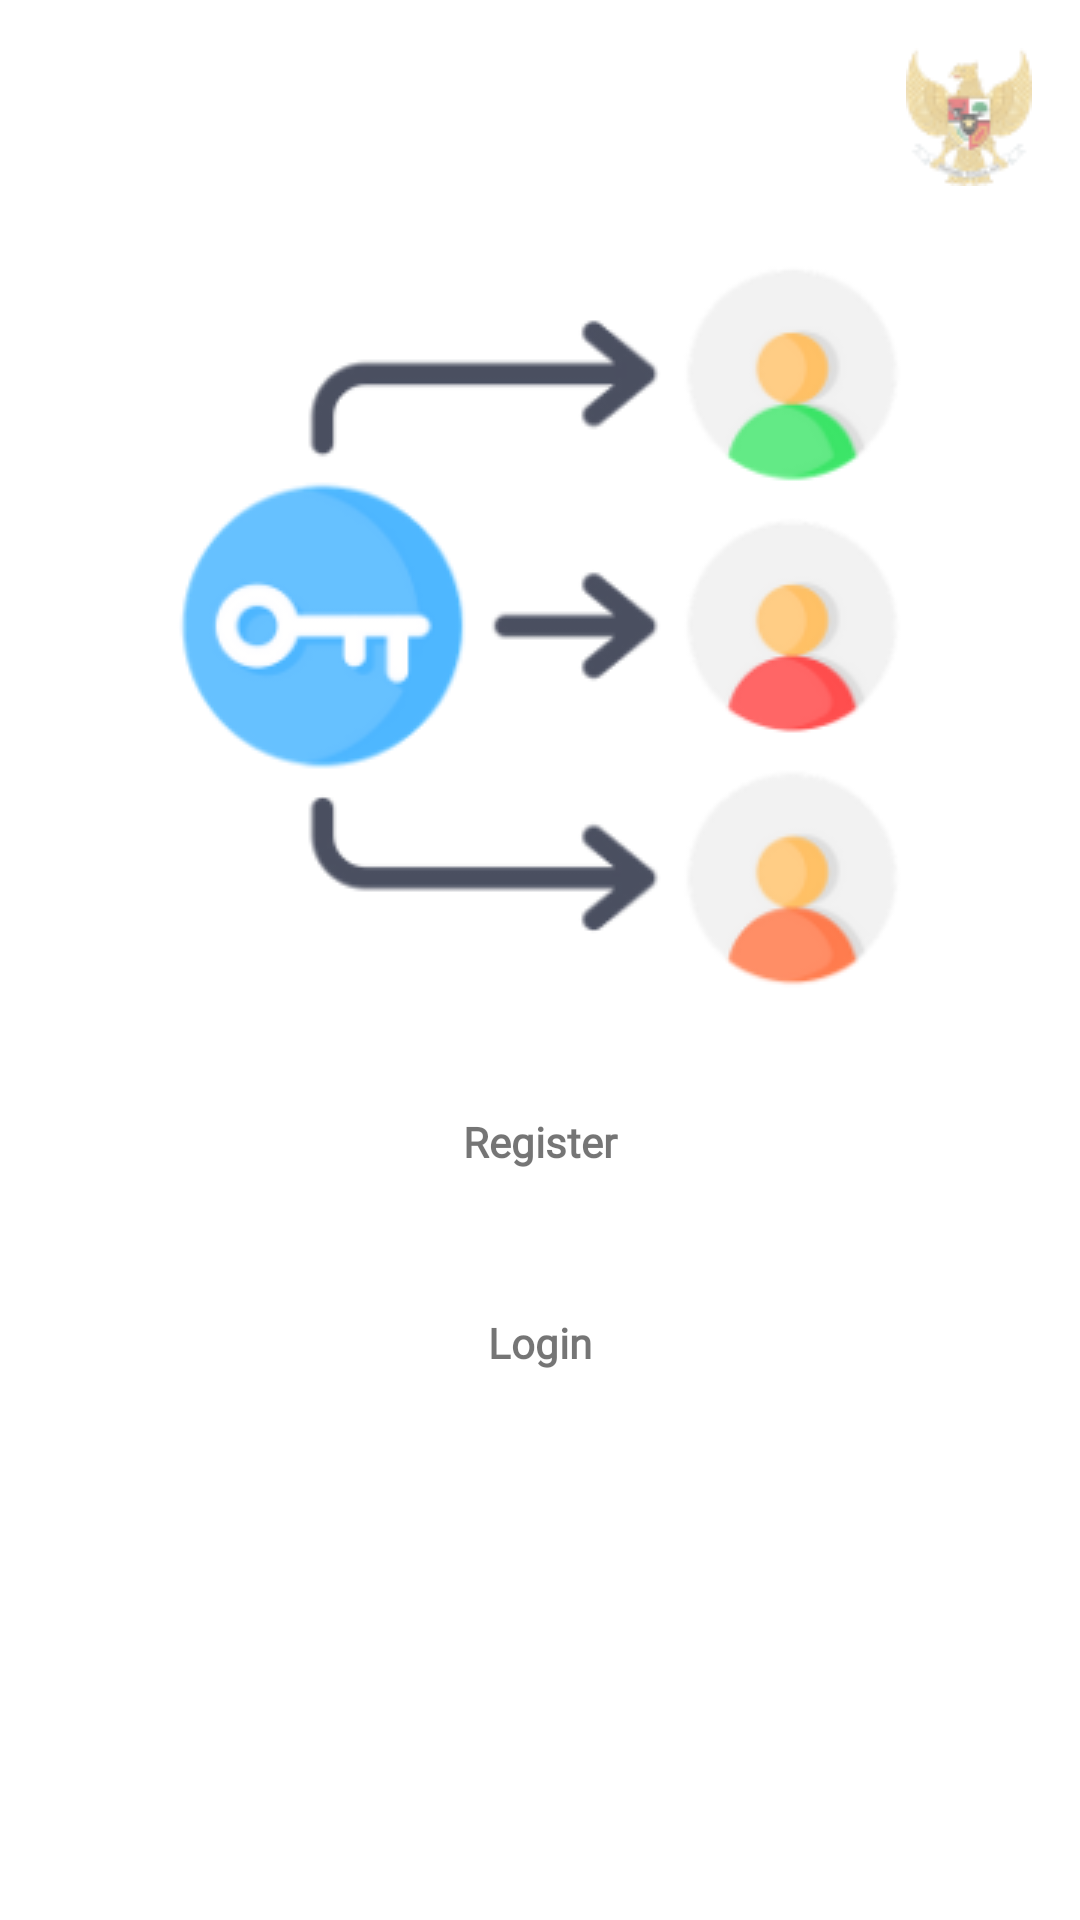

Produce the Android XML layout that renders to this screen, including the resource entries it uses.
<!-- AndroidManifest.xml: application theme Theme.BaseProjectMVP -->
<!-- res/layout/activity_choose_reg_log.xml -->
<?xml version="1.0" encoding="utf-8"?>
<androidx.constraintlayout.widget.ConstraintLayout xmlns:android="http://schemas.android.com/apk/res/android"
    xmlns:app="http://schemas.android.com/apk/res-auto"
    xmlns:tools="http://schemas.android.com/tools"
    android:layout_width="match_parent"
    android:layout_height="match_parent"
    tools:context=".login.ChooseRegLogActivity">

    <ImageView
        android:id="@+id/imageView19"
        android:layout_width="wrap_content"
        android:layout_height="wrap_content"
        android:layout_marginTop="@dimen/margin_default_24"
        android:src="@drawable/benner_login"
        app:layout_constraintEnd_toEndOf="parent"
        app:layout_constraintStart_toStartOf="parent"
        app:layout_constraintTop_toBottomOf="@+id/imageView17" />

    <ImageView
        android:id="@+id/imageView17"
        android:layout_width="wrap_content"
        android:layout_height="wrap_content"
        android:layout_margin="@dimen/margin_default"
        android:src="@drawable/ic_garuda"
        app:layout_constraintEnd_toEndOf="parent"
        app:layout_constraintTop_toTopOf="parent" />

    <TextView
        android:id="@+id/btnRegister"
        android:layout_width="0dp"
        android:layout_height="wrap_content"
        android:layout_marginTop="@dimen/margin_default_24"
        android:layout_marginLeft="@dimen/margin_default"
        android:layout_marginRight="@dimen/margin_default"
        android:background="@drawable/btn_rounded_blue_outline"
        android:fontFamily="@font/poppinsreg"
        android:textStyle="bold"
        android:gravity="center"
        android:padding="@dimen/margin_default"
        android:text="Register"
        app:layout_constraintEnd_toEndOf="parent"
        app:layout_constraintStart_toStartOf="parent"
        app:layout_constraintTop_toBottomOf="@+id/imageView19" />

    <TextView
        android:id="@+id/btnLogin"
        android:layout_width="0dp"
        android:layout_height="wrap_content"
        android:layout_margin="@dimen/margin_default"
        android:background="@drawable/btn_rounded_blue_outline"
        android:fontFamily="@font/poppinsreg"
        android:gravity="center"
        android:padding="@dimen/margin_default"
        android:text="Login"
        android:textStyle="bold"
        app:layout_constraintEnd_toEndOf="parent"
        app:layout_constraintStart_toStartOf="parent"
        app:layout_constraintTop_toBottomOf="@+id/btnRegister" />

</androidx.constraintlayout.widget.ConstraintLayout>
<!-- resources referenced by this layout -->
<resources>
  <dimen name="margin_default">16dp</dimen>
  <dimen name="margin_default_24">24dp</dimen>
  <!-- drawable benner_login: png bitmap (drawable, 29980 bytes) -->
  <!-- drawable ic_garuda: png bitmap (drawable, 4888 bytes) -->
  <style name="Theme.BaseProjectMVP" parent="Theme.MaterialComponents.DayNight.NoActionBar">
          
          <item name="colorPrimary">@color/primaryColor</item>
          <item name="colorPrimaryVariant">@color/primaryDarkColor</item>
          <item name="colorOnPrimary">@color/primaryLightColor</item>
          
          <item name="colorSecondary">@color/secondaryColor</item>
          <item name="colorSecondaryVariant">@color/secondaryDarkColor</item>
          <item name="colorOnSecondary">@color/secondaryLightColor</item>
          
          <item name="android:statusBarColor" tools:targetApi="l">?attr/colorPrimaryVariant</item>
          
      </style>
  <color name="primaryColor">#ef4c45</color>
  <color name="primaryDarkColor">#b6061d</color>
  <color name="primaryLightColor">#ff8071</color>
  <color name="secondaryColor">#ff8458</color>
  <color name="secondaryDarkColor">#c7552d</color>
  <color name="secondaryLightColor">#ffb586</color>
</resources>
